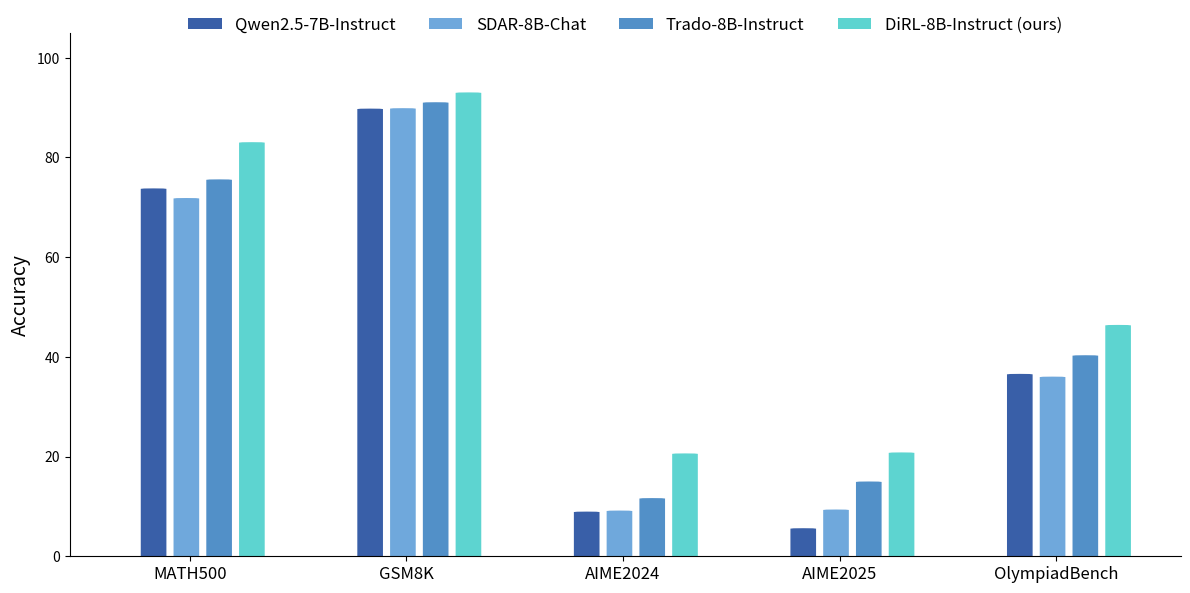

Write Python code to recreate this figure.
import matplotlib.pyplot as plt
import numpy as np
from matplotlib.path import Path
from matplotlib.patches import PathPatch
import os

def draw_perfect_round_bar(ax, x_left, width, height, radius, color):
    """
    顶部两个角圆角，不被竖线覆盖
    """
    r = min(radius, width / 2)

    verts = [
        (x_left, 0),                      # 1 左下
        (x_left, height - r),            # 2 左侧竖线（圆角下方）
        (x_left, height),                # 3 左上圆角控制点1
        (x_left + r, height),            # 4 左上圆角控制点2
        (x_left + width - r, height),    # 5 顶部直线
        (x_left + width, height),        # 6 右上圆角控制点1
        (x_left + width, height - r),    # 7 右上圆角控制点2
        (x_left + width, 0),             # 8 右侧竖直到底
        (x_left, 0)                      # 9 回到左下
    ]

    codes = [
        Path.MOVETO,
        Path.LINETO,
        Path.CURVE3,
        Path.CURVE3,
        Path.LINETO,
        Path.CURVE3,
        Path.CURVE3,
        Path.LINETO,
        Path.CLOSEPOLY
    ]

    patch = PathPatch(Path(verts, codes), facecolor=color, edgecolor="none")
    ax.add_patch(patch)

def plot_eval_results(models, datasets, scores):
    colors = ["#395FA8", "#6FA8DC", "#5290C8", "#5DD4D0"]
    num_datasets = len(datasets)
    num_models = len(models)

    width = 0.18
    gap = 0.05
    group_gap = 0.6

    x_center = np.arange(num_datasets) * (num_models * (width + gap) + group_gap) + 0.3

    fig, ax = plt.subplots(figsize=(12, 6), dpi=300)

    # 绘制圆角柱子
    from matplotlib.patches import Patch
    legend_handles = []
    
    for i, (model, vals) in enumerate(zip(models, scores)):
        color = colors[i % len(colors)]
        for j, y in enumerate(vals):
            x = x_center[j] + i * (width + gap)
            draw_perfect_round_bar(ax, x, width, y, radius=width * 0.5, color=color)
        
        # 创建图例handle
        legend_handles.append(Patch(facecolor=color, label=model))

    # X轴设置
    ax.set_xticks(x_center + (num_models - 1) * (width + gap) / 2)
    ax.set_xticklabels(datasets, fontsize=12)

    # ✅ 防止最右边柱子被裁剪
    ax.set_xlim(-0.2, x_center[-1] + num_models * (width + gap) + 0.3)

    # 其他设置
    ax.set_ylabel("Accuracy", fontsize=14)
    ax.set_ylim(0, 105)

    ax.legend(handles=legend_handles, loc="upper center", bbox_to_anchor=(0.5, 1.06),
              ncol=len(models), frameon=False, fontsize=12)

    ax.spines["top"].set_visible(False)
    ax.spines["right"].set_visible(False)

    plt.tight_layout()

    # Save both SVG and PNG
    os.makedirs("./static/images", exist_ok=True)
    plt.savefig("./static/images/accuracy.svg", format="svg", bbox_inches='tight')
    plt.savefig("./static/images/accuracy.png", format="png", bbox_inches='tight', dpi=300)
    plt.close()

if __name__ == "__main__":
    models = ["Qwen2.5-7B-Instruct", "SDAR-8B-Chat", "Trado-8B-Instruct", "DiRL-8B-Instruct (ours)"]
    datasets = ["MATH500", "GSM8K", "AIME2024", "AIME2025", "OlympiadBench"]
    scores = [
        [73.78, 89.78, 8.96, 5.63, 36.58],
        [71.85, 89.87, 9.17, 9.38, 36.03],
        [75.59, 91.06, 11.67, 15.00, 40.32],
        [83.05, 93.03, 20.63, 20.83, 46.40]
    ]
    plot_eval_results(models, datasets, scores)
